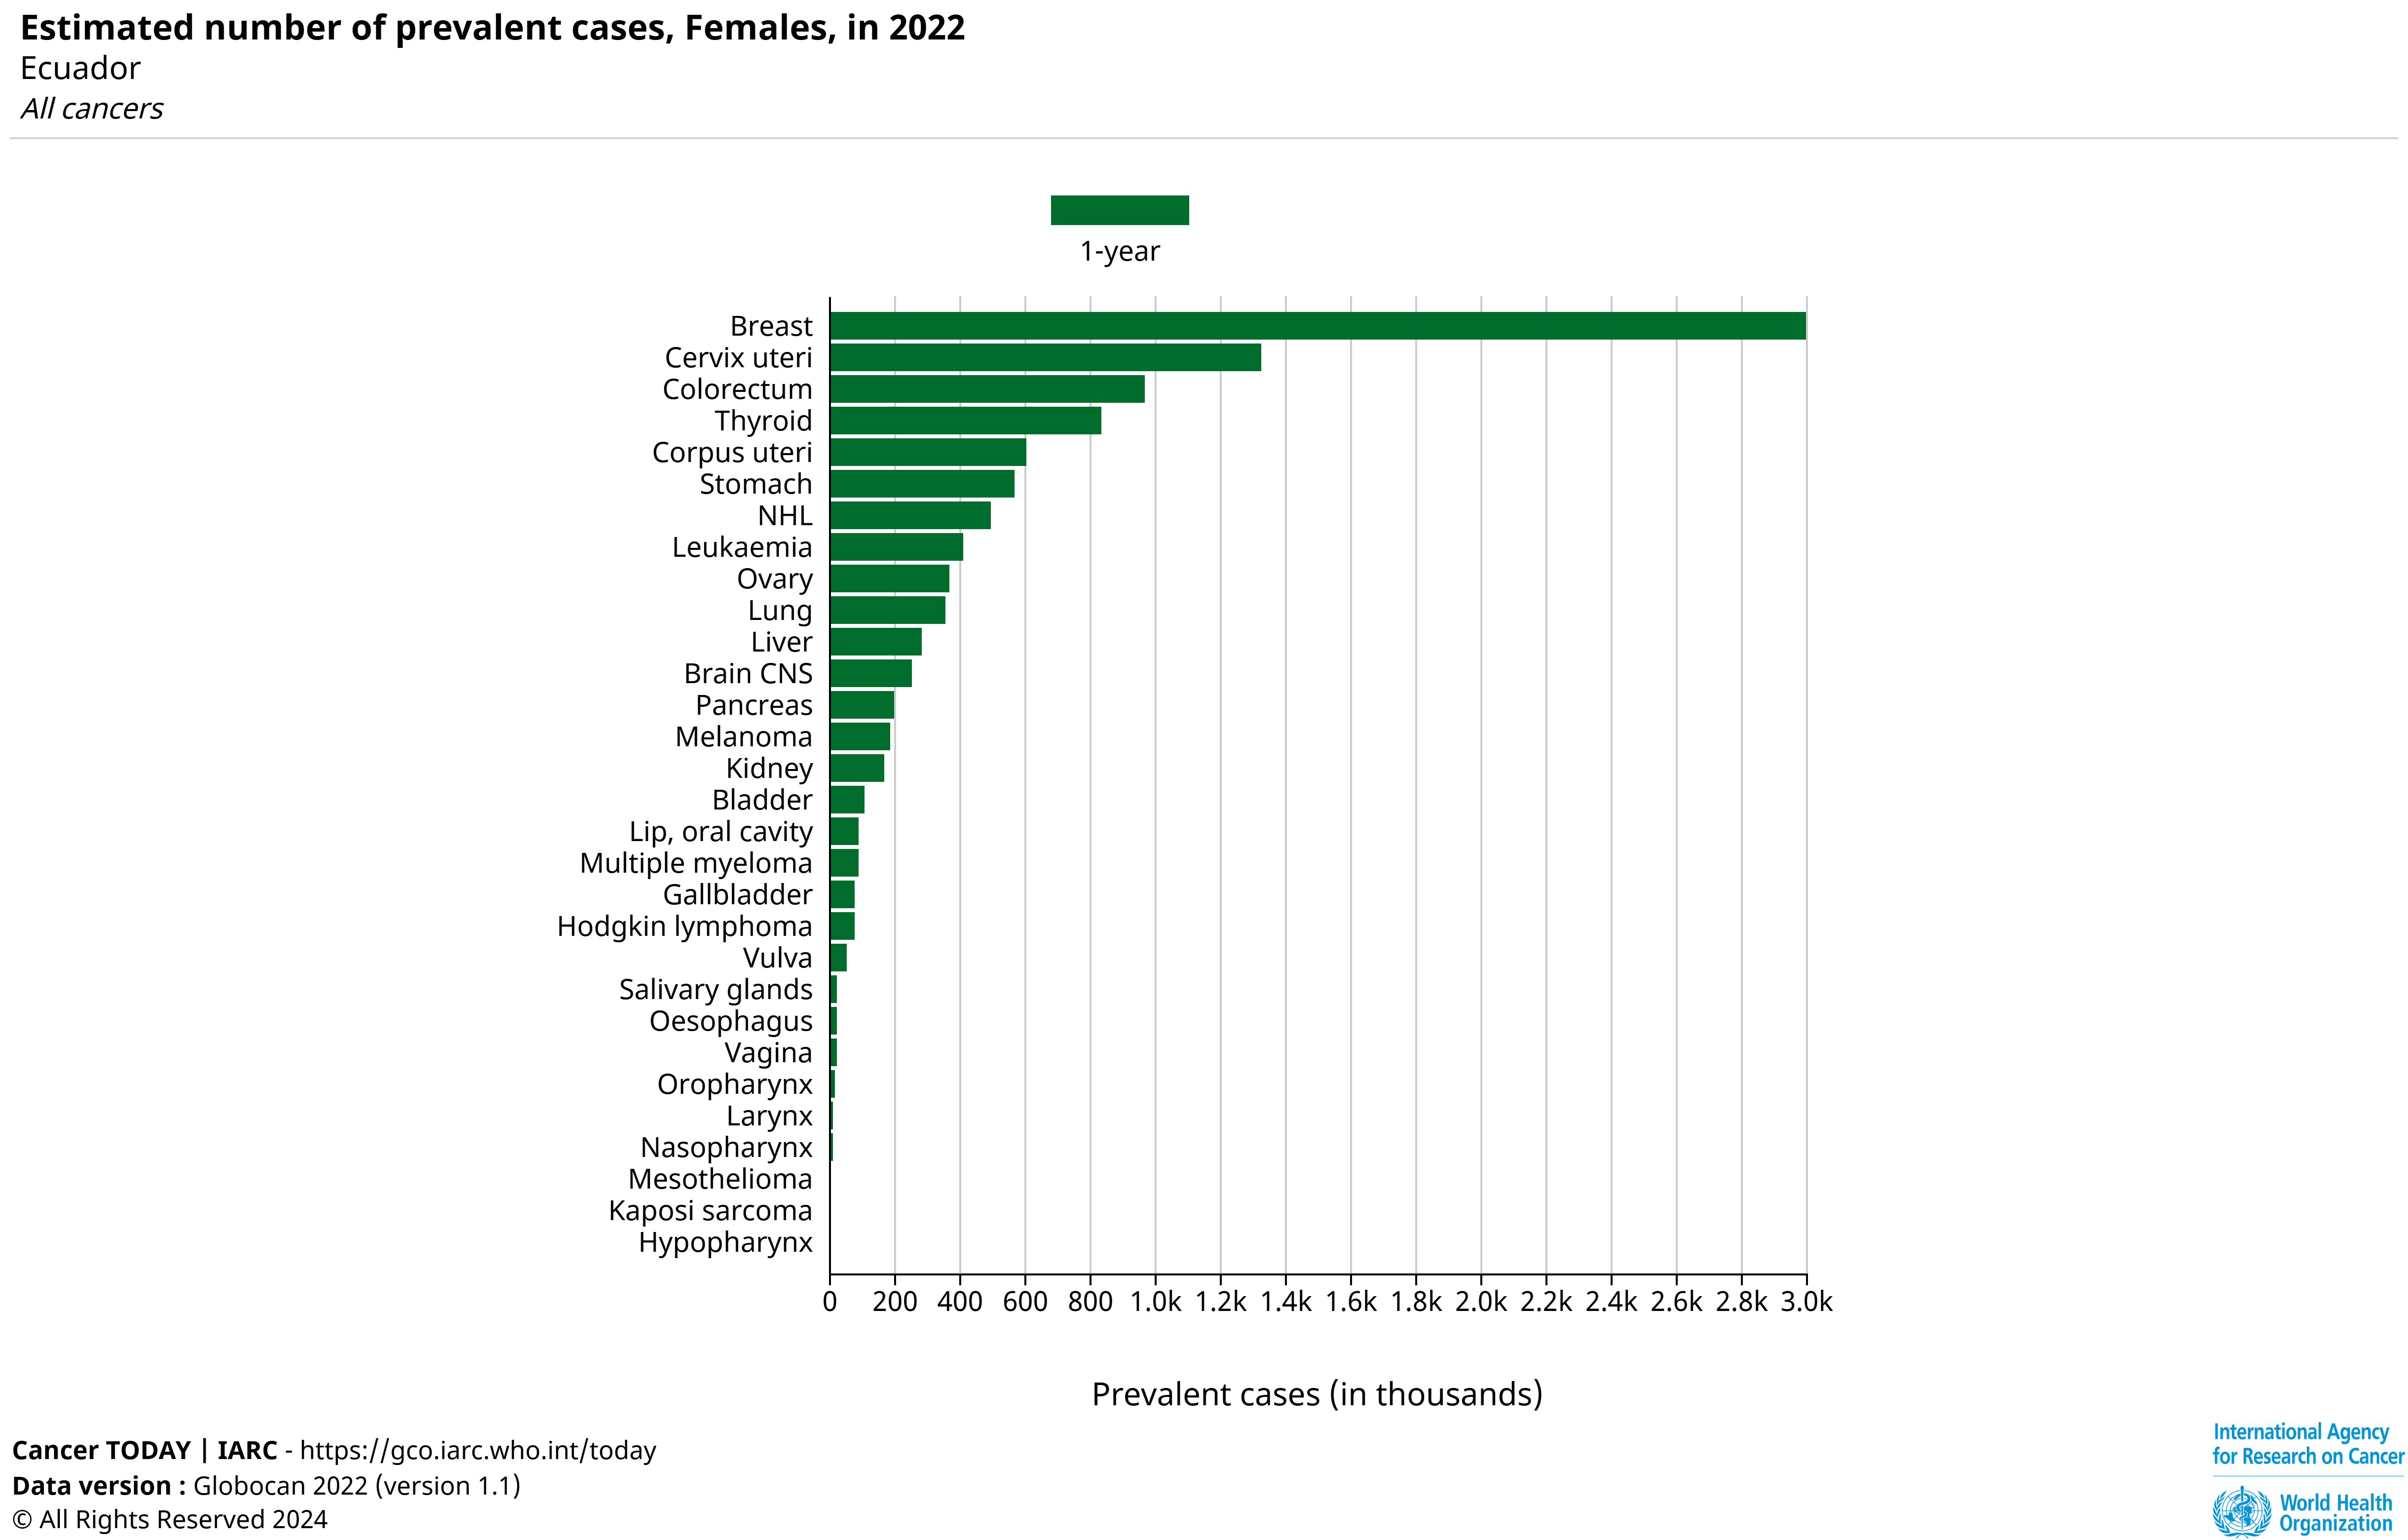

Values plotted in this chart, from the file beside it:
Cancer code, Country code (ISO/UN), Label, Sex, Prevalent cases, Proportions (per 100 000), Time
39, 218, All cancers, 2, 11798, 130.3, 1
39, 218, All cancers, 2, 30782, 339.9, 3
39, 218, All cancers, 2, 46390, 512.2, 5
40, 218, All cancers excl. non-melanoma skin canc…, 2, 11310, 124.9, 1
40, 218, All cancers excl. non-melanoma skin canc…, 2, 29489, 325.6, 3
40, 218, All cancers excl. non-melanoma skin canc…, 2, 44460, 490.9, 5
1, 218, Lip, oral cavity, 2, 90, 0.99, 1
1, 218, Lip, oral cavity, 2, 242, 2.67, 3
1, 218, Lip, oral cavity, 2, 364, 4.02, 5
2, 218, Salivary glands, 2, 25, 0.28, 1
2, 218, Salivary glands, 2, 63, 0.7, 3
2, 218, Salivary glands, 2, 94, 1.04, 5
3, 218, Oropharynx, 2, 21, 0.23, 1
3, 218, Oropharynx, 2, 56, 0.62, 3
3, 218, Oropharynx, 2, 83, 0.92, 5
4, 218, Nasopharynx, 2, 10, 0.11, 1
4, 218, Nasopharynx, 2, 25, 0.28, 3
4, 218, Nasopharynx, 2, 36, 0.4, 5
5, 218, Hypopharynx, 2, 2, 0.02, 1
5, 218, Hypopharynx, 2, 4, 0.04, 3
5, 218, Hypopharynx, 2, 4, 0.04, 5
6, 218, Oesophagus, 2, 23, 0.25, 1
6, 218, Oesophagus, 2, 40, 0.44, 3
6, 218, Oesophagus, 2, 49, 0.54, 5
7, 218, Stomach, 2, 569, 6.28, 1
7, 218, Stomach, 2, 1184, 13.07, 3
7, 218, Stomach, 2, 1618, 17.86, 5
41, 218, Colorectum, 2, 968, 10.69, 1
41, 218, Colorectum, 2, 2530, 27.93, 3
41, 218, Colorectum, 2, 3794, 41.89, 5
11, 218, Liver and intrahepatic bile ducts, 2, 283, 3.12, 1
11, 218, Liver and intrahepatic bile ducts, 2, 519, 5.73, 3
11, 218, Liver and intrahepatic bile ducts, 2, 647, 7.14, 5
12, 218, Gallbladder, 2, 80, 0.88, 1
12, 218, Gallbladder, 2, 152, 1.68, 3
12, 218, Gallbladder, 2, 190, 2.1, 5
13, 218, Pancreas, 2, 201, 2.22, 1
13, 218, Pancreas, 2, 340, 3.75, 3
13, 218, Pancreas, 2, 406, 4.48, 5
14, 218, Larynx, 2, 13, 0.14, 1
14, 218, Larynx, 2, 40, 0.44, 3
14, 218, Larynx, 2, 62, 0.68, 5
15, 218, Trachea, bronchus and lung, 2, 358, 3.95, 1
15, 218, Trachea, bronchus and lung, 2, 726, 8.02, 3
15, 218, Trachea, bronchus and lung, 2, 940, 10.38, 5
16, 218, Melanoma of skin, 2, 187, 2.06, 1
16, 218, Melanoma of skin, 2, 516, 5.7, 3
16, 218, Melanoma of skin, 2, 790, 8.72, 5
18, 218, Mesothelioma, 2, 9, 0.1, 1
18, 218, Mesothelioma, 2, 11, 0.12, 3
18, 218, Mesothelioma, 2, 17, 0.19, 5
19, 218, Kaposi sarcoma, 2, 7, 0.08, 1
19, 218, Kaposi sarcoma, 2, 16, 0.18, 3
19, 218, Kaposi sarcoma, 2, 23, 0.25, 5
20, 218, Breast, 2, 2998, 33.1, 1
20, 218, Breast, 2, 8182, 90.34, 3
20, 218, Breast, 2, 12401, 136.9, 5
21, 218, Vulva, 2, 53, 0.59, 1
21, 218, Vulva, 2, 133, 1.47, 3
21, 218, Vulva, 2, 192, 2.12, 5
... 42 more rows
